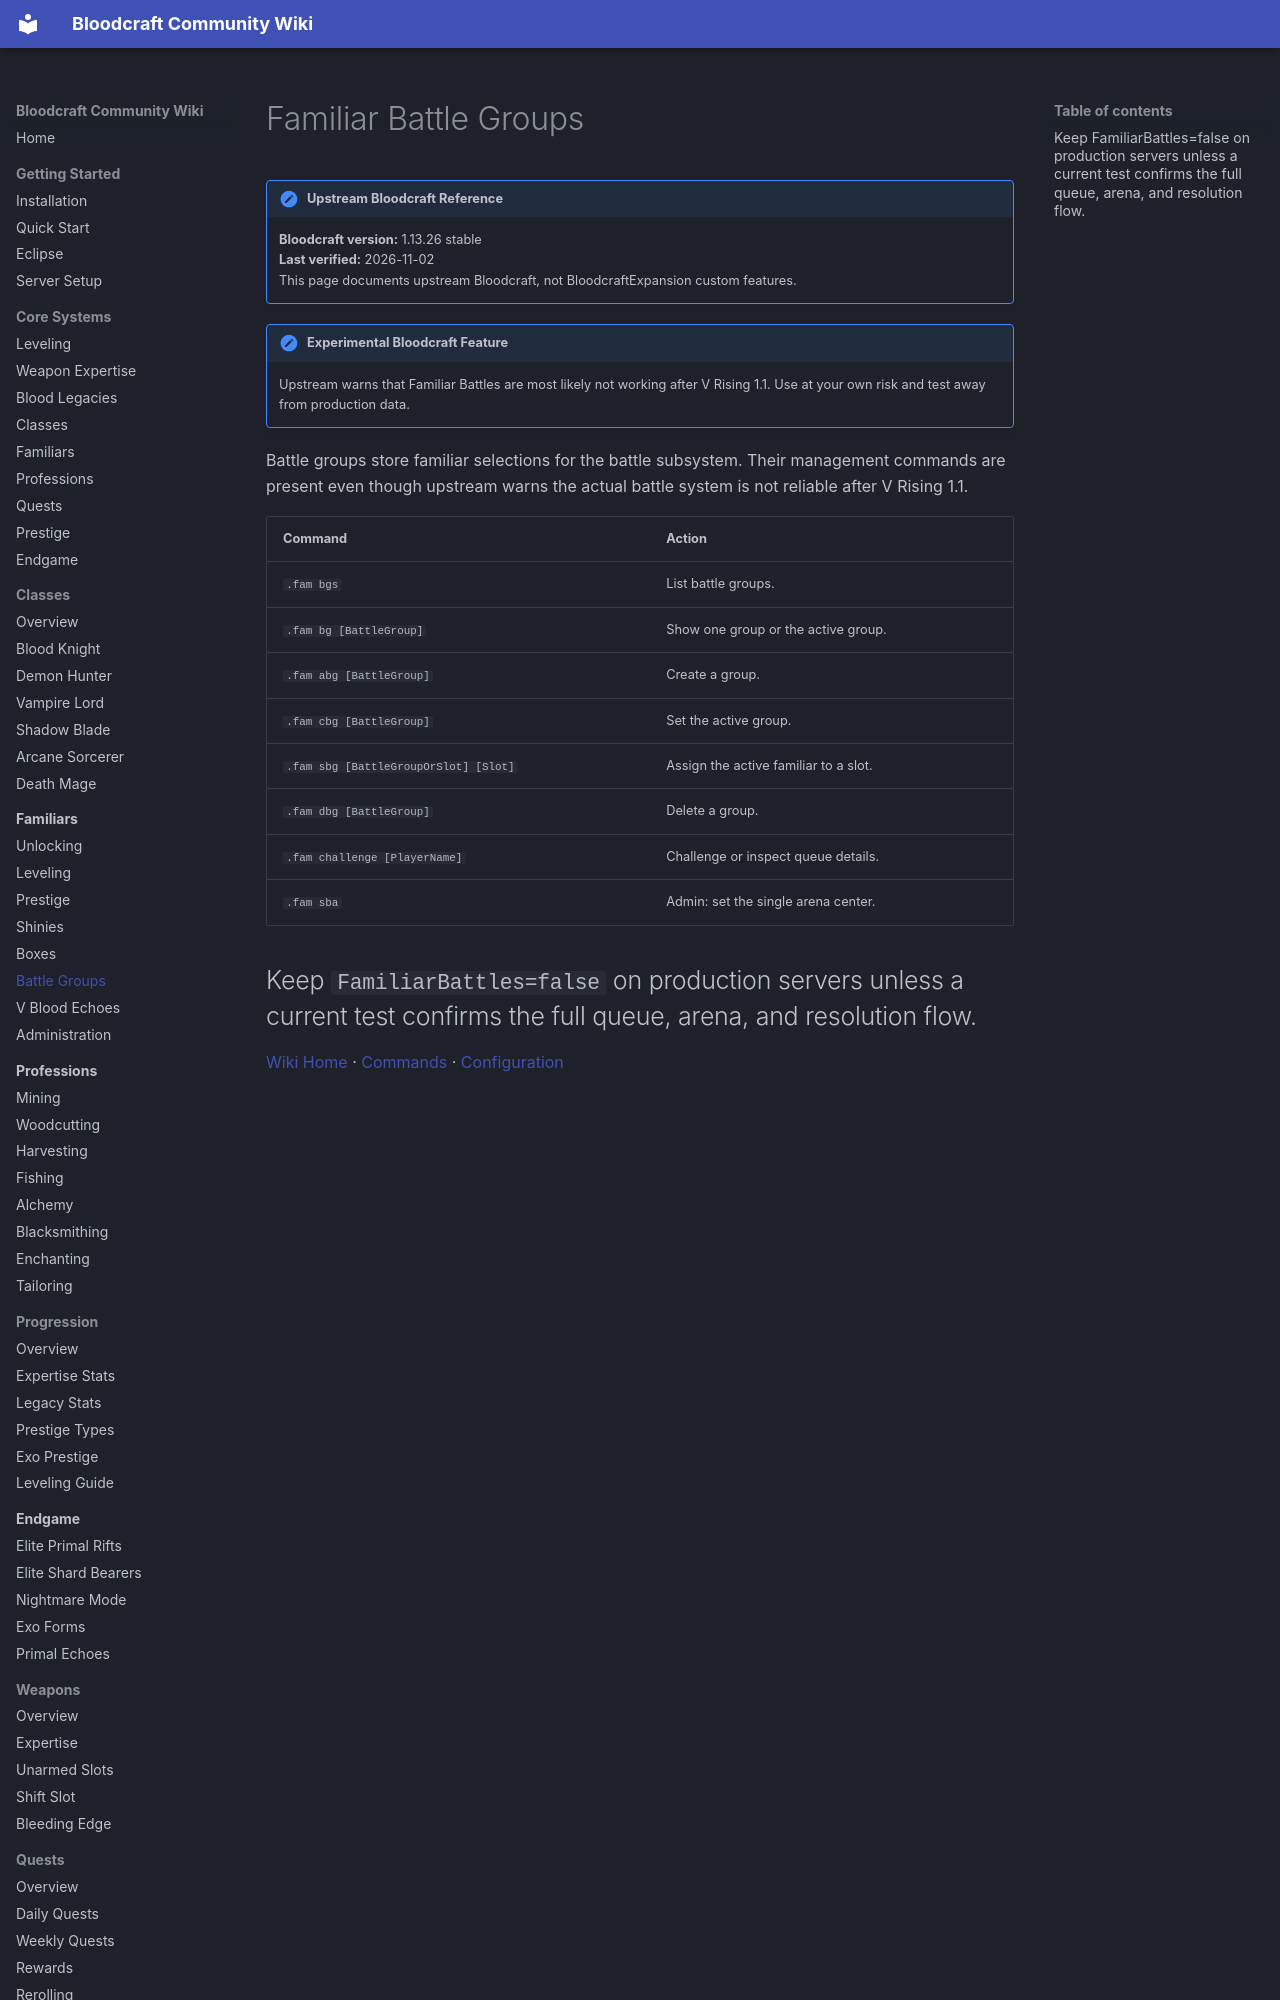

repository: lastnahaj/V-Rising · page: familiars/BATTLE-GROUPS/index.html · generator: mkdocs

# Familiar Battle Groups

!!! version "Upstream Bloodcraft Reference"
    **Bloodcraft version:** 1.13.26 stable<br>
    **Last verified:** 2026-11-02<br>
    This page documents upstream Bloodcraft, not BloodcraftExpansion custom features.

!!! experimental "Experimental Bloodcraft Feature"
    Upstream warns that Familiar Battles are most likely not working after V Rising 1.1. Use at your own risk and test away from production data.

Battle groups store familiar selections for the battle subsystem. Their management commands are present even though upstream warns the actual battle system is not reliable after V Rising 1.1.
